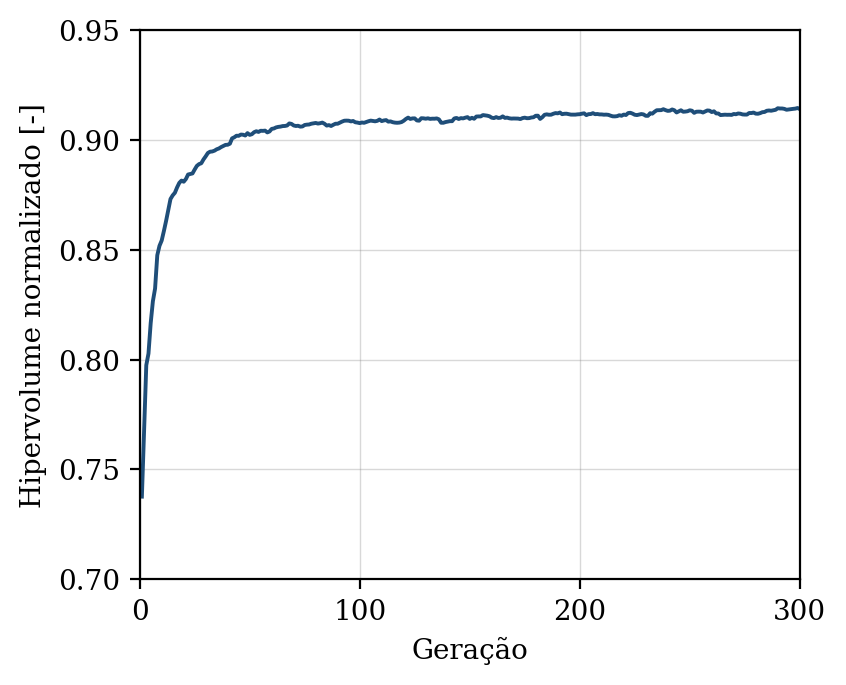

Source data for this figure (header and first rows):
geracao, hipervolume, n_solucoes, n_avaliacoes
1, 0.7377, 6, 50
2, 0.7671, 9, 100
3, 0.7975, 17, 150
4, 0.8028, 23, 200
5, 0.8166, 28, 250
6, 0.8266, 31, 300
7, 0.8324, 34, 350
8, 0.8475, 33, 400
9, 0.8518, 44, 450
10, 0.8542, 50, 500
11, 0.8585, 50, 550
12, 0.8631, 50, 600
13, 0.8682, 50, 650
14, 0.8731, 50, 700
15, 0.8748, 50, 750
16, 0.8759, 50, 800
17, 0.8784, 50, 850
18, 0.8804, 50, 900
19, 0.8815, 50, 950
20, 0.8809, 50, 1000
21, 0.8822, 50, 1050
22, 0.8842, 50, 1100
23, 0.8845, 50, 1150
24, 0.8847, 50, 1200
25, 0.8865, 50, 1250
26, 0.8882, 50, 1300
27, 0.889, 50, 1350
28, 0.8894, 50, 1400
29, 0.8911, 50, 1450
30, 0.8925, 50, 1500
31, 0.894, 50, 1550
32, 0.8946, 50, 1600
33, 0.8947, 50, 1650
34, 0.8951, 50, 1700
35, 0.8957, 50, 1750
36, 0.8961, 50, 1800
37, 0.8967, 50, 1850
38, 0.8972, 50, 1900
39, 0.8977, 50, 1950
40, 0.8978, 50, 2000
41, 0.8983, 50, 2050
42, 0.9007, 50, 2100
43, 0.9012, 50, 2150
44, 0.9019, 50, 2200
45, 0.9018, 50, 2250
46, 0.9024, 50, 2300
47, 0.9023, 50, 2350
48, 0.902, 50, 2400
49, 0.9031, 50, 2450
50, 0.9023, 50, 2500
51, 0.9026, 50, 2550
52, 0.9035, 50, 2600
53, 0.9039, 50, 2650
54, 0.9036, 50, 2700
55, 0.9041, 50, 2750
56, 0.9041, 50, 2800
57, 0.9042, 50, 2850
58, 0.9034, 50, 2900
59, 0.9038, 50, 2950
60, 0.905, 50, 3000
... 240 more rows
